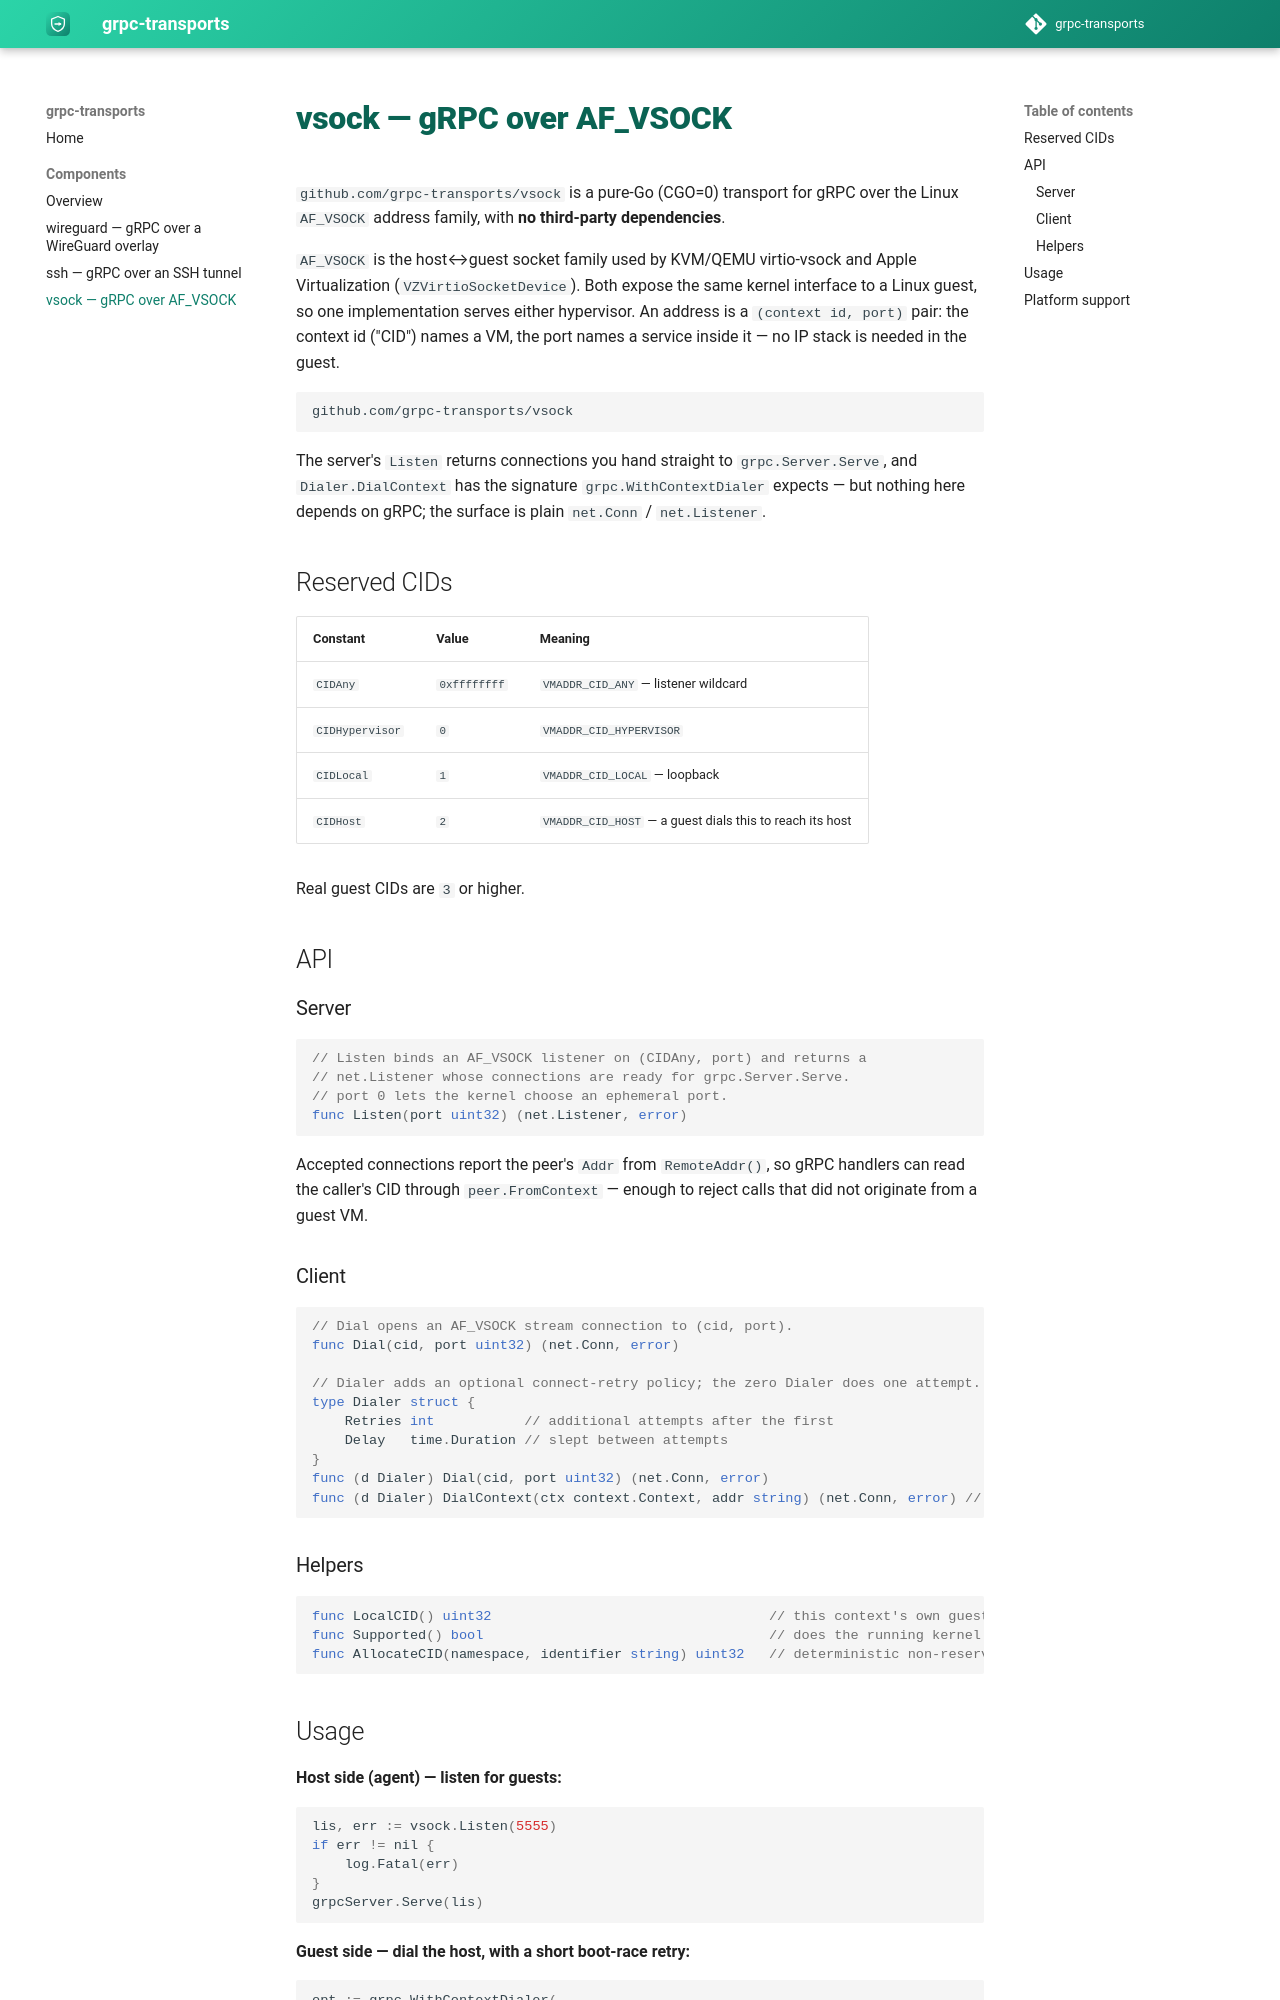

repository: grpc-transports/docs · page: 0.1/components/vsock/index.html · generator: mkdocs

# vsock — gRPC over AF_VSOCK

`github.com/grpc-transports/vsock` is a pure-Go (CGO=0) transport for gRPC over
the Linux `AF_VSOCK` address family, with **no third-party dependencies**.

`AF_VSOCK` is the host↔guest socket family used by KVM/QEMU virtio-vsock and
Apple Virtualization (`VZVirtioSocketDevice`). Both expose the same kernel
interface to a Linux guest, so one implementation serves either hypervisor. An
address is a `(context id, port)` pair: the context id ("CID") names a VM, the
port names a service inside it — no IP stack is needed in the guest.

```
github.com/grpc-transports/vsock
```

The server's `Listen` returns connections you hand straight to
`grpc.Server.Serve`, and `Dialer.DialContext` has the signature
`grpc.WithContextDialer` expects — but nothing here depends on gRPC; the surface
is plain `net.Conn` / `net.Listener`.

## Reserved CIDs

| Constant | Value | Meaning |
|----------|-------|---------|
| `CIDAny` | `0xffffffff` | `VMADDR_CID_ANY` — listener wildcard |
| `CIDHypervisor` | `0` | `VMADDR_CID_HYPERVISOR` |
| `CIDLocal` | `1` | `VMADDR_CID_LOCAL` — loopback |
| `CIDHost` | `2` | `VMADDR_CID_HOST` — a guest dials this to reach its host |

Real guest CIDs are `3` or higher.

## API

### Server

```go
// Listen binds an AF_VSOCK listener on (CIDAny, port) and returns a
// net.Listener whose connections are ready for grpc.Server.Serve.
// port 0 lets the kernel choose an ephemeral port.
func Listen(port uint32) (net.Listener, error)
```

Accepted connections report the peer's `Addr` from `RemoteAddr()`, so gRPC
handlers can read the caller's CID through `peer.FromContext` — enough to reject
calls that did not originate from a guest VM.

### Client

```go
// Dial opens an AF_VSOCK stream connection to (cid, port).
func Dial(cid, port uint32) (net.Conn, error)

// Dialer adds an optional connect-retry policy; the zero Dialer does one attempt.
type Dialer struct {
    Retries int           // additional attempts after the first
    Delay   time.Duration // slept between attempts
}
func (d Dialer) Dial(cid, port uint32) (net.Conn, error)
func (d Dialer) DialContext(ctx context.Context, addr string) (net.Conn, error) // addr = "<cid>:<port>"
```

### Helpers

```go
func LocalCID() uint32                                  // this context's own guest CID (0 if unknown)
func Supported() bool                                   // does the running kernel expose AF_VSOCK?
func AllocateCID(namespace, identifier string) uint32   // deterministic non-reserved CID
```
